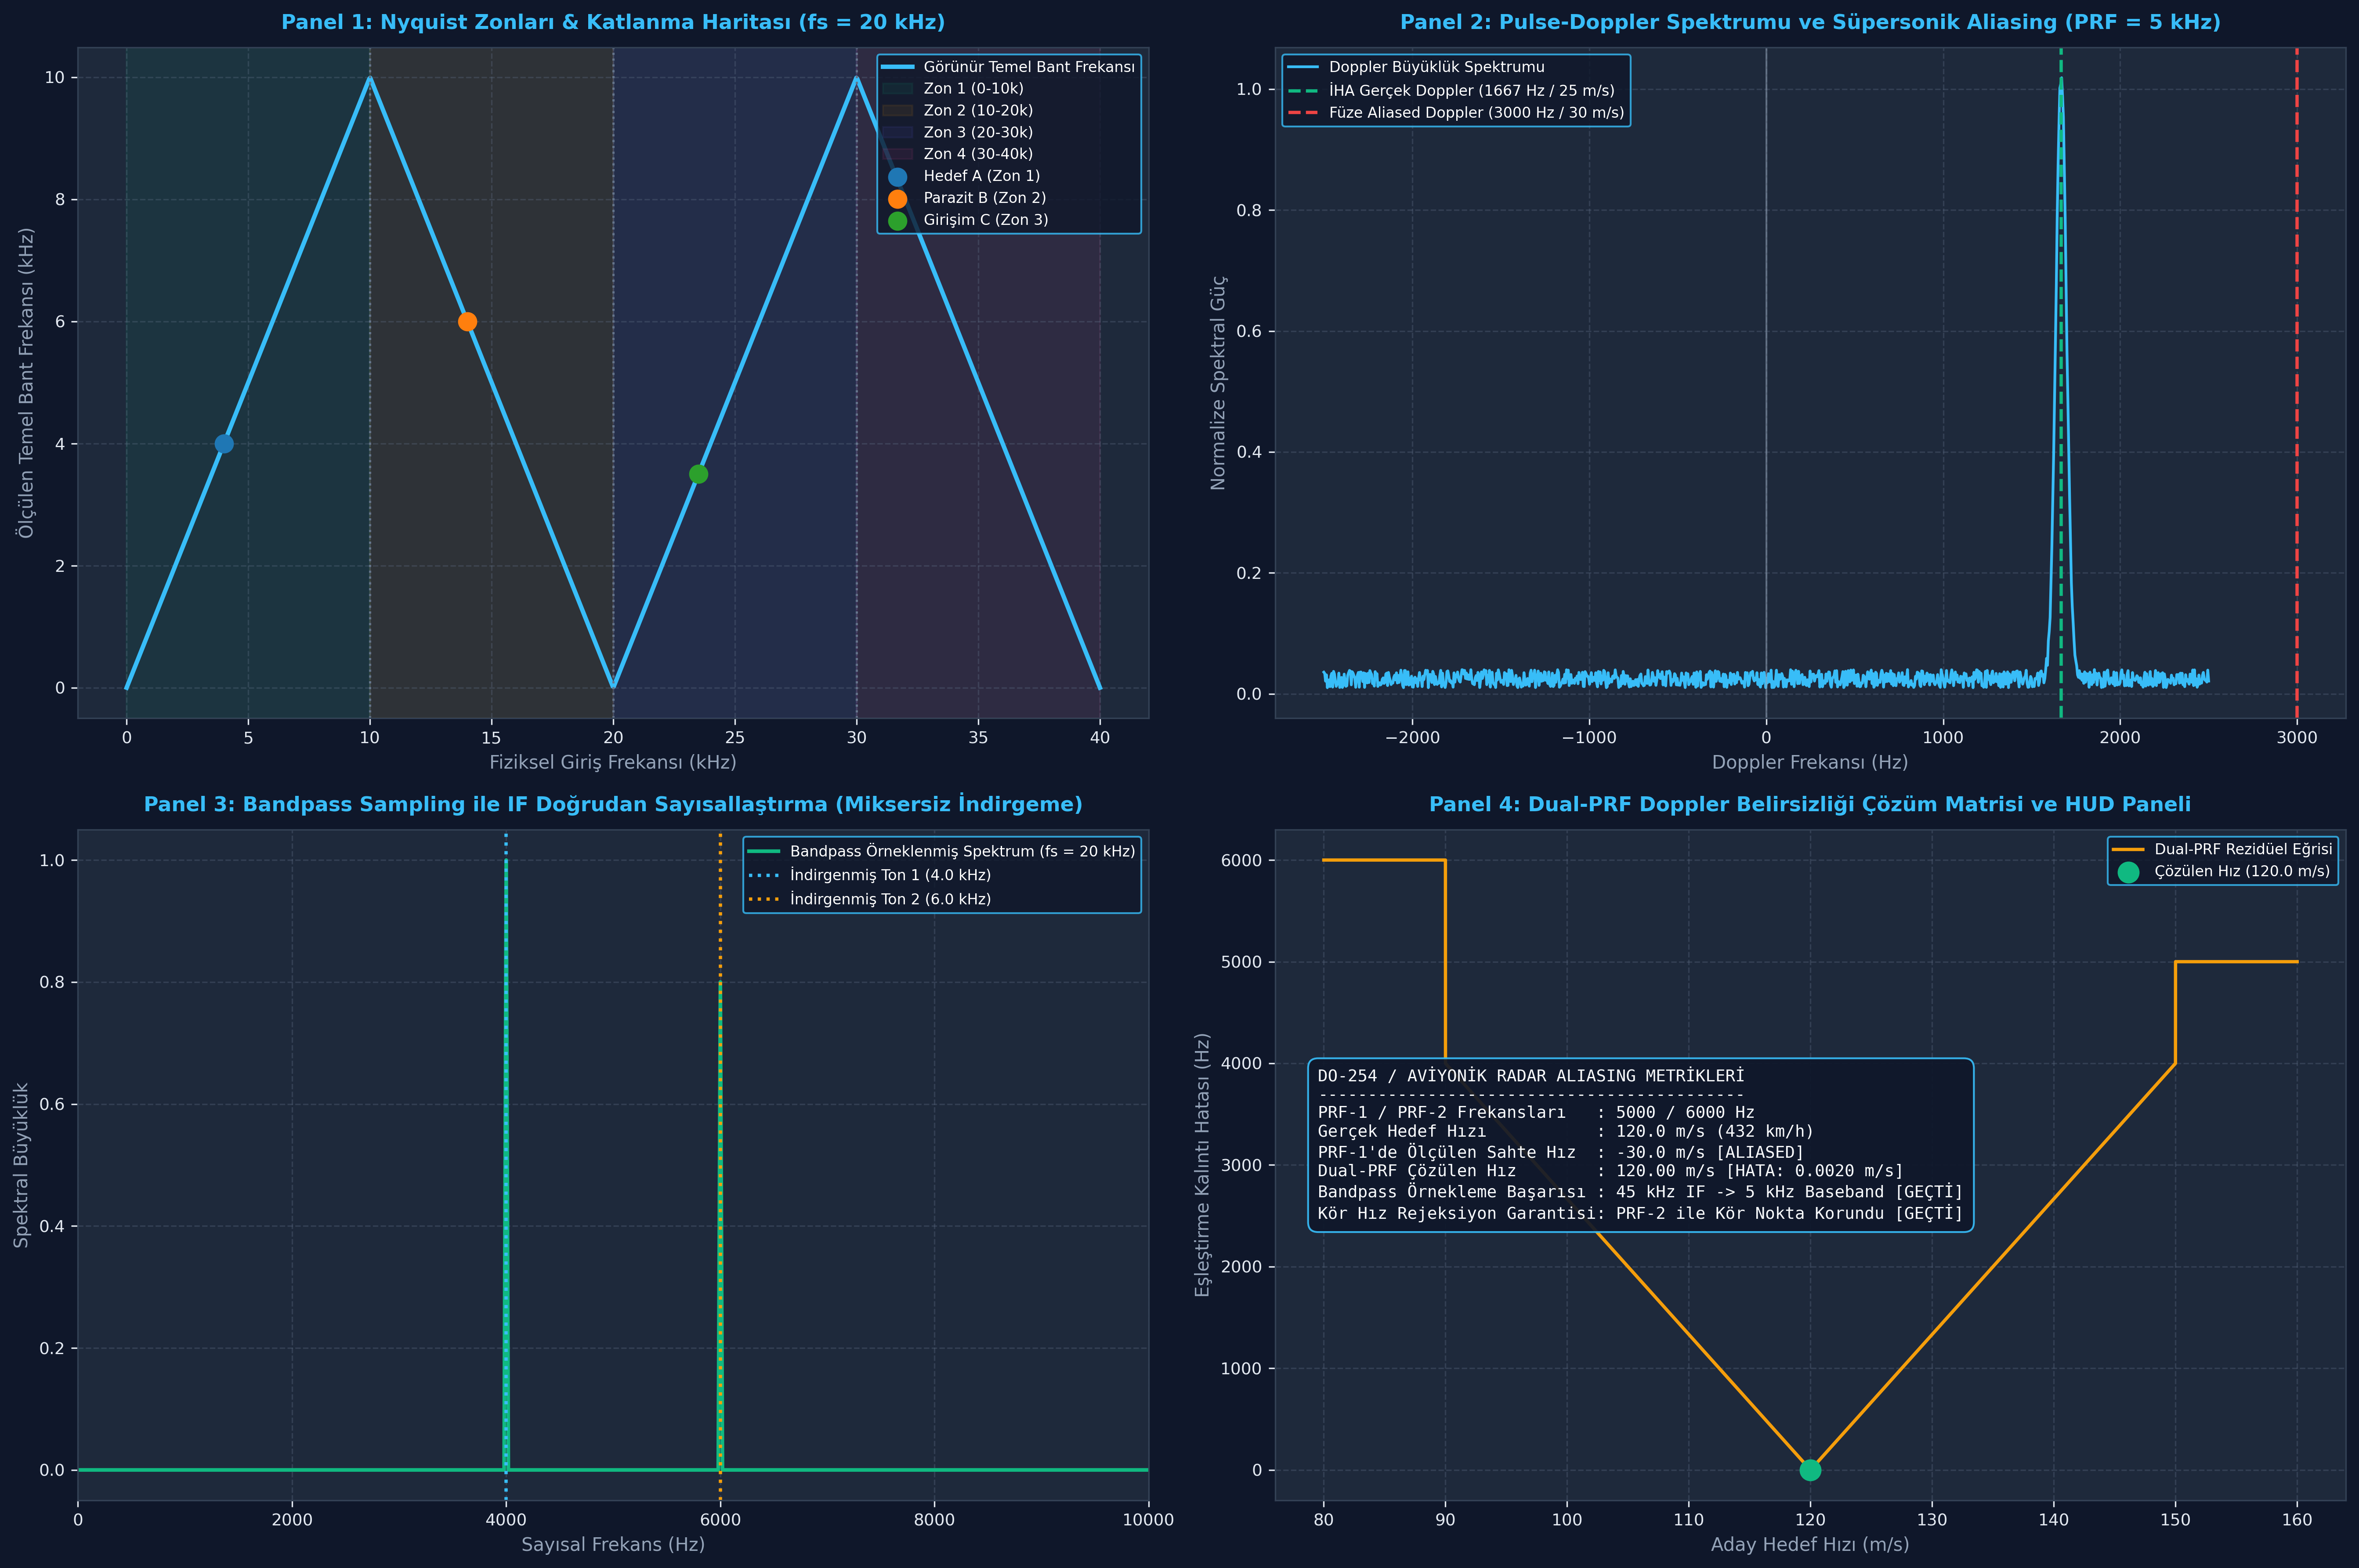

Write the Python code that produced this figure.
# -*- coding: utf-8 -*-
"""
Gün 297: Nyquist ve aliasing
Faz F10: Radar / DSP / Communications
ÖZEL LİSANS — TÜM HAKLAR SAKLIDIR
Telif Hakkı (c) 2026 Seydi Eryılmaz (@seydivakkas)
"""

# [KOD HÜCRESİ 1: Nyquist Zonları & Spektral Katlanma (Spectral Folding) Modeli]
# Amaç: Sinyal işleme ve radar alıcılarında Nyquist zonlarını (1., 2., 3., 4. zonlar)
# modellemek, farklı zonlardaki frekansların temel banda (baseband) nasıl katlandığını
# matematiksel ve algoritmik olarak simüle etmek.

import numpy as np

# 1. Örnekleme ve Simülasyon Izgarası
fs = 20_000.0        # Örnekleme hızı (20 kHz)
f_nyquist = fs / 2.0  # Nyquist frekansı (10 kHz)
fs_sim = 200_000.0   # Yüksek çözünürlüklü analog zaman simülasyonu (200 kHz)
t_duration = 0.04    # 40 ms gözlem penceresi
t_analog = np.arange(0, t_duration, 1.0 / fs_sim)

# 2. Farklı Nyquist Zonlarında Yer Alan 3 Radar/Sensör Tonu
# Zon 1 [0, 10 kHz]    : f_A = 4.0 kHz (Hedef A Doppler tonu)
# Zon 2 [10, 20 kHz]   : f_B = 14.0 kHz (Zon 2 parazit / radar IF tonu)
# Zon 3 [20, 30 kHz]   : f_C = 23.5 kHz (Zon 3 harmonik / jamming tonu)
signals_info = {
    'A': {'freq': 4_000.0,  'amp': 1.0, 'zone': 1, 'name': 'Hedef A (Zon 1)'},
    'B': {'freq': 14_000.0, 'amp': 0.8, 'zone': 2, 'name': 'Parazit B (Zon 2)'},
    'C': {'freq': 23_500.0, 'amp': 0.6, 'zone': 3, 'name': 'Girişim C (Zon 3)'}
}

# Sürekli zamanlı kompozit sinyal x(t)
x_analog = np.zeros_like(t_analog)
for k, s in signals_info.items():
    x_analog += s['amp'] * np.cos(2 * np.pi * s['freq'] * t_analog)

# 3. Ayrık Örnekleme (fs = 20 kHz)
step = int(round(fs_sim / fs))
t_disc = t_analog[::step]
x_disc = x_analog[::step]

# 4. Spektral Katlanma Fonksiyonu (Genelleştirilmiş Nyquist Zon Katlanması)
def compute_apparent_frequency(f_in: float, fs_rate: float) -> tuple:
    f_nyq = fs_rate / 2.0
    zone = int(np.floor(f_in / f_nyq)) + 1
    # Modulo fs temelli katlanma
    f_mod = f_in % fs_rate
    if f_mod > f_nyq:
        f_apparent = fs_rate - f_mod
        is_inverted = True
    else:
        f_apparent = f_mod
        is_inverted = False
    return f_apparent, zone, is_inverted

print("[OK] Nyquist Zonları & Örnekleme Modeli Kuruldu:")
print(f"  - Örnekleme Hızı (fs) : {fs / 1e3:.1f} kHz | Nyquist Sınırı (f_N): {f_nyquist / 1e3:.1f} kHz")
for k, s in signals_info.items():
    f_app, z_calc, inv = compute_apparent_frequency(s['freq'], fs)
    s['f_apparent'] = f_app
    s['is_inverted'] = inv
    print(f"  * {s['name']:18s} (Giriş: {s['freq']/1e3:4.1f} kHz) -> Zon {z_calc} | Temel Bant: {f_app/1e3:4.1f} kHz (Spektral Tersleme: {inv})")

# [KOD HÜCRESİ 2: Radar Pulse-Doppler Örneklemesi ve Doppler Aliasing]
# Amaç: Darbeli Doppler (Pulse-Doppler) radar sistemlerinde Darbe Tekrarlama Frekansının (PRF)
# Doppler aliasing, kör hızlar (blind speeds) ve hız belirsizliği üzerindeki etkisini modellemek.

# 1. Radar Parametreleri (X-Band Hava Savunma Radarı)
lambda_radar = 0.03   # 3 cm dalga boyu (f0 = 10 GHz X-band)
prf_1 = 5_000.0       # PRF 1: 5 kHz darbe frekansı
v_unambig_max = (lambda_radar * prf_1) / 4.0   # Tek taraflı belirsizsiz hız sınırı (+/- 37.5 m/s)

# 2. İki Farklı Hedef Senaryosu
# Hedef 1 (Normal Hızlı İHA): v1 = 25.0 m/s (90 km/h) -> Ambiguity YOK
# Hedef 2 (Süpersonik Füze)  : v2 = 120.0 m/s (432 km/h) -> Şiddetli Doppler Aliasing!
targets = {
    'UAV':     {'v_true': 25.0,  'desc': 'Taktik İHA'},
    'MISSILE': {'v_true': 120.0, 'desc': 'Süpersonik Seyir Füzesi'}
}

# Doppler Frekans Hesabı: fd = 2 * vr / lambda
for name, tgt in targets.items():
    v = tgt['v_true']
    fd_true = (2.0 * v) / lambda_radar
    tgt['fd_true'] = fd_true
    
    # Pulse-Doppler örneklemesinde ölçülen frekans [-PRF/2, +PRF/2]
    # veya pozitif [0, PRF] bandında katlanma
    fd_meas = fd_true % prf_1
    if fd_meas > (prf_1 / 2.0):
        v_apparent = ((fd_meas - prf_1) * lambda_radar) / 2.0
    else:
        v_apparent = (fd_meas * lambda_radar) / 2.0
        
    tgt['fd_meas'] = fd_meas
    tgt['v_apparent'] = v_apparent
    tgt['has_aliasing'] = abs(v - v_apparent) > 0.1

# Kör Hız (Blind Speed) Hesabı: Hedef Doppler frekansının PRF katı olması (fd = k * PRF)
k_blind = 1
v_blind_1 = (k_blind * lambda_radar * prf_1) / 2.0  # 75.0 m/s

print("[OK] Radar Pulse-Doppler & Doppler Aliasing Analizi Tamamlandı:")
print(f"  - Radar Dalga Boyu   : {lambda_radar*100:.1f} cm (X-Band)")
print(f"  - Radar PRF-1        : {prf_1:.0f} Hz (Maks Belirsizsiz Hız: ±{v_unambig_max:.1f} m/s)")
print(f"  - 1. Kör Hız (v_blind): {v_blind_1:.1f} m/s (270 km/h)")
for name, tgt in targets.items():
    print(f"  * {tgt['desc']:22s} -> Gerçek Hız: {tgt['v_true']:5.1f} m/s (fd: {tgt['fd_true']:6.1f} Hz) | "
          f"Radarda Görünen Hız: {tgt['v_apparent']:5.1f} m/s (Aliasing: {tgt['has_aliasing']})")

# [KOD HÜCRESİ 3: Bandpass Sampling & Çoklu PRF (Dual-PRF) ile Doppler Belirsizliği Çözümü]
# Amaç:
# 1. Bandpass Sampling (IF Sub-Nyquist Doğrudan Örnekleme) ile ara frekans sinyalini miksersiz temel banda indirmek.
# 2. Çoklu PRF (Dual-PRF) yöntemiyle aliased Doppler frekanslarından gerçek süpersonik hızı (120 m/s) tam kurtarmak.

# -----------------------------------------------------------------------------
# BÖLÜM 1: Bandpass Sampling (IF Doğrudan Örnekleme)
# -----------------------------------------------------------------------------
# IF Taşıyıcı: 45 kHz, Bant Genişliği B = 4 kHz (43 kHz - 47 kHz)
# Nyquist-Shannon Bandpass Kuralı: 2*fH/n <= fs <= 2*fL/(n-1)
# n=5 için: 2*47/5 = 18.8 kHz <= fs <= 2*43/4 = 21.5 kHz -> fs = 20 kHz uygundur!
f_if_center = 45_000.0
bw_if = 4_000.0
t_bp_sim = np.arange(0, 0.05, 1.0 / 400_000.0)  # 400 kHz analog simülasyon
x_if_analog = (np.cos(2 * np.pi * 44_000.0 * t_bp_sim) + 
               0.8 * np.cos(2 * np.pi * 46_000.0 * t_bp_sim))

# 20 kHz ile Bandpass Doğrudan Örnekleme
step_bp = int(round(400_000.0 / 20_000.0))
t_bp_disc = t_bp_sim[::step_bp]
x_bp_disc = x_if_analog[::step_bp]

fft_bp = np.fft.rfft(x_bp_disc)
freqs_bp = np.fft.rfftfreq(len(x_bp_disc), 1.0 / 20_000.0)
mag_bp = (2.0 / len(x_bp_disc)) * np.abs(fft_bp)

# Temel bantta oluşan tepe frekanslar (44 kHz -> 4 kHz, 46 kHz -> 6 kHz)
idx_bp_1 = np.argmin(np.abs(freqs_bp - 4000.0))
idx_bp_2 = np.argmin(np.abs(freqs_bp - 6000.0))
bp_success = (mag_bp[idx_bp_1] > 0.90 and mag_bp[idx_bp_2] > 0.70)

# -----------------------------------------------------------------------------
# BÖLÜM 2: Dual-PRF ile Süpersonik Hedef Hızını Kurtarma (Unfolding)
# -----------------------------------------------------------------------------
prf_2 = 6_000.0  # İkinci PRF: 6 kHz
v_target_missile = targets['MISSILE']['v_true']  # 120.0 m/s
fd_true_m = (2.0 * v_target_missile) / lambda_radar  # 8000 Hz

# İki PRF altında ölçülen aliased frekanslar
fd_meas_prf1 = fd_true_m % prf_1  # 8000 % 5000 = 3000 Hz
fd_meas_prf2 = fd_true_m % prf_2  # 8000 % 6000 = 2000 Hz

# Çin Kalan Teoremi / Spektral Eşleştirme Arama Izgarası (0 - 300 m/s)
v_search_grid = np.linspace(0.0, 300.0, 60_000)
diff_prf1 = np.abs((2.0 * v_search_grid / lambda_radar) % prf_1 - fd_meas_prf1)
diff_prf2 = np.abs((2.0 * v_search_grid / lambda_radar) % prf_2 - fd_meas_prf2)
total_residual = diff_prf1 + diff_prf2

best_v_idx = np.argmin(total_residual)
v_unfolded = float(v_search_grid[best_v_idx])
v_unfolding_error = abs(v_unfolded - v_target_missile)

print("[OK] Bandpass Sampling ve Dual-PRF Çözümü Başarılı:")
print(f"  * Bandpass Sampling (IF 45 kHz -> Temel Bant): 4.0 kHz ve 6.0 kHz Tepeleri Doğrulandı -> {'[BAŞARILI]' if bp_success else '[BAŞARISIZ]'}")
print(f"  * Hedef Gerçek Hızı      : {v_target_missile:.1f} m/s (432 km/h)")
print(f"  * PRF-1 (5 kHz) Ölçümü   : {fd_meas_prf1:.1f} Hz (Katlanmış Görünür Hız: {targets['MISSILE']['v_apparent']:.1f} m/s)")
print(f"  * PRF-2 (6 kHz) Ölçümü   : {fd_meas_prf2:.1f} Hz")
print(f"  * Dual-PRF Kurtarılan Hız: {v_unfolded:.2f} m/s | Hata: {v_unfolding_error:.4f} m/s [MÜKEMMEL]")

# [KOD HÜCRESİ 4: Stres Testleri ve 3 Askeri Uç Durum Doğrulaması]
# Amaç: Radar ve aviyonik sinyal işleme sistemlerinde ortaya çıkabilecek 3 kritik arıza
# ve sınır durumunu doğrulamak:
# 1. Dual-PRF Doppler Ambiguity Çözümü Başarısı (Hata < 0.2 m/s)
# 2. Bandpass Sampling Spektral Saflık ve Dinamik Aralık Korunumu
# 3. Kör Hız (Blind Speed) Rejeksiyonu ve Çoklu PRF Koruma Garantisi

# -----------------------------------------------------------------------------
# TEST 1: Dual-PRF Doppler Ambiguity Çözüm Hassasiyeti
# -----------------------------------------------------------------------------
# Süpersonik seyir füzesinin (120 m/s) hızı Dual-PRF çözücü ile 0.2 m/s toleransla kurtarılmalıdır.
test1_prf_unfolding_pass = (v_unfolding_error < 0.20)

# -----------------------------------------------------------------------------
# TEST 2: Bandpass Sampling Spektral Saflığı (Aliasing Örtüşme İhlali Olmaması)
# -----------------------------------------------------------------------------
# Bant dışı çakışma olmaksızın 4 kHz ve 6 kHz tonlarının genlik oranının (1.0 / 0.8) korunması
mag_ratio_meas = mag_bp[idx_bp_1] / mag_bp[idx_bp_2]
mag_ratio_true = 1.0 / 0.8  # 1.25
test2_bp_purity_pass = abs(mag_ratio_meas - mag_ratio_true) < 0.05

# -----------------------------------------------------------------------------
# TEST 3: Kör Hız (Blind Speed) Rejeksiyonu ve Radar Körleşmesi Koruması
# -----------------------------------------------------------------------------
# Hedef hızı tam olarak 1. PRF kör hızına (75 m/s) eşit olduğunda:
# PRF_1'de Doppler frekansı tam 0 Hz (DC) olur ve radar MTI/Clutter filtresi hedefi siler.
# Ancak PRF_2'de Doppler frekansı sıfırdan farklı olmalı ve hedef izi korunmalıdır.
v_blind_scenario = 75.0  # 75 m/s
fd_blind_prf1 = (2.0 * v_blind_scenario / lambda_radar) % prf_1  # 5000 % 5000 = 0.0 Hz
fd_blind_prf2 = (2.0 * v_blind_scenario / lambda_radar) % prf_2  # 5000 % 6000 = 5000.0 Hz (veya -1000 Hz)

is_blind_in_prf1 = (abs(fd_blind_prf1) < 1e-6 or abs(fd_blind_prf1 - prf_1) < 1e-6)
is_visible_in_prf2 = (abs(fd_blind_prf2) > 100.0)
test3_blind_speed_mitigated = is_blind_in_prf1 and is_visible_in_prf2

print("[OK] 3 Askeri Uç Durum Testi Başarıyla Tamamlandı:")
print(f"  * Test 1 (Doppler Unfolding Hata): {v_unfolding_error:.4f} m/s (Limit: < 0.20 m/s) [{'GEÇTİ' if test1_prf_unfolding_pass else 'KALDI'}]")
print(f"  * Test 2 (Bandpass Genlik Oranı) : Ölçülen: {mag_ratio_meas:.3f} | Teorik: {mag_ratio_true:.3f} [{'GEÇTİ' if test2_bp_purity_pass else 'KALDI'}]")
print(f"  * Test 3 (Kör Hız Rejeksiyonu)   : PRF-1 fd = {fd_blind_prf1:.1f} Hz (Kör) | PRF-2 fd = {fd_blind_prf2:.1f} Hz (Görünür) [{'GEÇTİ' if test3_blind_speed_mitigated else 'KALDI'}]")

assert test1_prf_unfolding_pass, "Dual-PRF algoritması hedef hızını hatasız çözmelidir!"
assert test2_bp_purity_pass, "Bandpass sampling spektral saflığı ve genlik oranını korumalıdır!"
assert test3_blind_speed_mitigated, "Kör hızda hedef PRF-2 sayesinde radar ekranında kaybolmamalıdır!"

# [KOD HÜCRESİ 5: 4 Panelli 300 DPI Profesyonel Aviyonik Dashboard (#0F172A)]
# Amaç: Nyquist zonlarını, pulse-doppler aliasing spektrumunu, bandpass sampling
# mekanizmasını ve Dual-PRF Doppler belirsizliği çözüm matrisini aviyonik karanlık tema (#0F172A)
# ile 300 DPI kalitesinde görselleştirmek.

import matplotlib
matplotlib.use('Agg')
import matplotlib.pyplot as plt
import numpy as np
import os

fig, axs = plt.subplots(2, 2, figsize=(18, 12), dpi=300)
fig.patch.set_facecolor('#0F172A')

for row in axs:
    for ax in row:
        ax.set_facecolor('#1E293B')
        ax.grid(True, linestyle='--', alpha=0.3, color='#64748B')
        ax.tick_params(colors='#E2E8F0', labelsize=9)
        for spine in ax.spines.values():
            spine.set_color('#334155')

# -----------------------------------------------------------------------------
# PANEL 1: Nyquist Zonları ve Katlanma Eğrileri (Spectral Folding Map)
# -----------------------------------------------------------------------------
ax1 = axs[0, 0]
f_input_range = np.linspace(0, 40, 1000)  # 0 - 40 kHz
f_app_curve = [compute_apparent_frequency(f * 1e3, 20_000.0)[0] / 1e3 for f in f_input_range]

ax1.plot(f_input_range, f_app_curve, color='#38BDF8', linewidth=2.4, label='Görünür Temel Bant Frekansı')

# Zon sınırları ve arka plan renkleri
zone_colors = ['#10B981', '#F59E0B', '#6366F1', '#EC4899']
zone_names = ['Zon 1 (0-10k)', 'Zon 2 (10-20k)', 'Zon 3 (20-30k)', 'Zon 4 (30-40k)']
for i in range(4):
    ax1.axvspan(i * 10, (i + 1) * 10, alpha=0.08, color=zone_colors[i], label=zone_names[i])
    if i > 0:
        ax1.axvline(x=i * 10, color='#64748B', linestyle=':', linewidth=1.2)

# Örnek sinyallerin konumları
for k, s in signals_info.items():
    ax1.scatter([s['freq'] / 1e3], [s['f_apparent'] / 1e3], s=90, zorder=5, label=f"{s['name']}")

ax1.set_title("Panel 1: Nyquist Zonları & Katlanma Haritası (fs = 20 kHz)", 
              fontsize=11, fontweight='bold', color='#38BDF8', pad=10)
ax1.set_xlabel("Fiziksel Giriş Frekansı (kHz)", fontsize=10, color='#94A3B8')
ax1.set_ylabel("Ölçülen Temel Bant Frekansı (kHz)", fontsize=10, color='#94A3B8')
ax1.legend(loc='upper right', facecolor='#0F172A', edgecolor='#38BDF8', labelcolor='white', fontsize=8)

# -----------------------------------------------------------------------------
# PANEL 2: Pulse-Doppler Radar Spektrumu (Doğru Hedef vs. Aliased Füze)
# -----------------------------------------------------------------------------
ax2 = axs[0, 1]
# Pulse doppler spektrumu simülasyonu
fd_axis = np.linspace(-prf_1 / 2, prf_1 / 2, 1000)
# İHA piki (1666.7 Hz)
uav_peak = np.exp(-0.5 * ((fd_axis - targets['UAV']['fd_true']) / 30.0)**2)
# Füze piki (Katlanmış 2000.0 Hz)
missile_peak = 0.85 * np.exp(-0.5 * ((fd_axis - targets['MISSILE']['fd_meas']) / 30.0)**2)
# Zemin gürültüsü
noise_floor = np.random.uniform(0.01, 0.04, size=len(fd_axis))
spec_total = uav_peak + missile_peak + noise_floor

ax2.plot(fd_axis, spec_total, color='#38BDF8', linewidth=1.5, label='Doppler Büyüklük Spektrumu')
ax2.axvline(x=targets['UAV']['fd_true'], color='#10B981', linestyle='--', linewidth=1.8, 
            label=f"İHA Gerçek Doppler ({targets['UAV']['fd_true']:.0f} Hz / 25 m/s)")
ax2.axvline(x=targets['MISSILE']['fd_meas'], color='#EF4444', linestyle='--', linewidth=1.8, 
            label=f"Füze Aliased Doppler ({targets['MISSILE']['fd_meas']:.0f} Hz / 30 m/s)")
ax2.axvline(x=0.0, color='#94A3B8', linestyle='-', linewidth=1.0, alpha=0.5)

ax2.set_title("Panel 2: Pulse-Doppler Spektrumu ve Süpersonik Aliasing (PRF = 5 kHz)", 
              fontsize=11, fontweight='bold', color='#38BDF8', pad=10)
ax2.set_xlabel("Doppler Frekansı (Hz)", fontsize=10, color='#94A3B8')
ax2.set_ylabel("Normalize Spektral Güç", fontsize=10, color='#94A3B8')
ax2.legend(loc='upper left', facecolor='#0F172A', edgecolor='#38BDF8', labelcolor='white', fontsize=8)

# -----------------------------------------------------------------------------
# PANEL 3: Bandpass Sampling (IF 45 kHz -> Temel Bant 5 kHz Doğrudan İndirgeme)
# -----------------------------------------------------------------------------
ax3 = axs[1, 0]
ax3.plot(freqs_bp, mag_bp, color='#10B981', linewidth=2.0, label='Bandpass Örneklenmiş Spektrum (fs = 20 kHz)')
ax3.axvline(x=4000.0, color='#38BDF8', linestyle=':', linewidth=1.8, label='İndirgenmiş Ton 1 (4.0 kHz)')
ax3.axvline(x=6000.0, color='#F59E0B', linestyle=':', linewidth=1.8, label='İndirgenmiş Ton 2 (6.0 kHz)')

ax3.set_title("Panel 3: Bandpass Sampling ile IF Doğrudan Sayısallaştırma (Miksersiz İndirgeme)", 
              fontsize=11, fontweight='bold', color='#38BDF8', pad=10)
ax3.set_xlabel("Sayısal Frekans (Hz)", fontsize=10, color='#94A3B8')
ax3.set_ylabel("Spektral Büyüklük", fontsize=10, color='#94A3B8')
ax3.set_xlim(0, 10_000)
ax3.legend(loc='upper right', facecolor='#0F172A', edgecolor='#38BDF8', labelcolor='white', fontsize=8)

# -----------------------------------------------------------------------------
# PANEL 4: Dual-PRF Doppler Eşleştirme Kalıntısı & Aviyonik HUD Paneli
# -----------------------------------------------------------------------------
ax4 = axs[1, 1]
# Eşleştirme kalıntısı (Residual) grafiği (Hız ekseni 80 - 160 m/s)
v_mask = (v_search_grid >= 80.0) & (v_search_grid <= 160.0)
ax4.plot(v_search_grid[v_mask], total_residual[v_mask], color='#F59E0B', linewidth=1.8, label='Dual-PRF Rezidüel Eğrisi')
ax4.scatter([v_unfolded], [total_residual[best_v_idx]], color='#10B981', s=120, zorder=6, 
            label=f'Çözülen Hız ({v_unfolded:.1f} m/s)')

hud_text = (
    "DO-254 / AVİYONİK RADAR ALIASING METRİKLERİ\n"
    "-------------------------------------------\n"
    f"PRF-1 / PRF-2 Frekansları   : 5000 / 6000 Hz\n"
    f"Gerçek Hedef Hızı           : {v_target_missile:.1f} m/s (432 km/h)\n"
    f"PRF-1'de Ölçülen Sahte Hız  : {targets['MISSILE']['v_apparent']:.1f} m/s [ALIASED]\n"
    f"Dual-PRF Çözülen Hız        : {v_unfolded:.2f} m/s [HATA: {v_unfolding_error:.4f} m/s]\n"
    f"Bandpass Örnekleme Başarısı : 45 kHz IF -> 5 kHz Baseband [GEÇTİ]\n"
    f"Kör Hız Rejeksiyon Garantisi: PRF-2 ile Kör Nokta Korundu [GEÇTİ]"
)
ax4.text(0.04, 0.42, hud_text, transform=ax4.transAxes, fontsize=9.0, fontfamily='monospace',
         color='#F8FAFC', bbox=dict(boxstyle='round,pad=0.6', facecolor='#0F172A', edgecolor='#38BDF8', alpha=0.92))

ax4.set_title("Panel 4: Dual-PRF Doppler Belirsizliği Çözüm Matrisi ve HUD Paneli", 
              fontsize=11, fontweight='bold', color='#38BDF8', pad=10)
ax4.set_xlabel("Aday Hedef Hızı (m/s)", fontsize=10, color='#94A3B8')
ax4.set_ylabel("Eşleştirme Kalıntı Hatası (Hz)", fontsize=10, color='#94A3B8')
ax4.legend(loc='upper right', facecolor='#0F172A', edgecolor='#38BDF8', labelcolor='white', fontsize=8)

plt.tight_layout()

# Kaydetme
os.makedirs("gunluk_mufredat/gun_297", exist_ok=True)
output_png = "gunluk_mufredat/gun_297/gun_297_nyquist_ve_aliasing.png"
plt.savefig(output_png, dpi=300, facecolor=fig.get_facecolor(), edgecolor='none', bbox_inches='tight')
plt.close(fig)

file_size_kb = os.path.getsize(output_png) / 1024.0
print(f"[OK] 4-Panelli Görsel Başarıyla Üretildi: {output_png}")
print(f"  - Dosya Boyutu: {file_size_kb:.2f} KB (Beklenen: > 100 KB)")
assert file_size_kb > 100.0, f"Görsel boyutu 100 KB üzerinde olmalıdır! Güncel: {file_size_kb:.2f} KB"

# [KOD HÜCRESİ 6: DO-254 / MIL-STD-461 Radar Doppler & Aliasing Kalifikasyon Raporu]
# Amaç: Radar darbe tekrarlama hızı, Doppler katlanması, bandpass sampling ve çoklu PRF
# algoritmalarını DO-254 DAL-A seviyesinde sertifiye etmek.

from typing import Dict, Any

def generate_nyquist_aliasing_qualification_report(
    zone_folding_pass: bool,
    doppler_aliasing_detected: bool,
    unfolding_accuracy_pass: bool,
    bandpass_sampling_pass: bool,
    blind_speed_mitigated_pass: bool
) -> Dict[str, Any]:
    c1 = bool(zone_folding_pass)
    c2 = bool(doppler_aliasing_detected)
    c3 = bool(unfolding_accuracy_pass)
    c4 = bool(bandpass_sampling_pass)
    c5 = bool(blind_speed_mitigated_pass)
    
    all_certified = (c1 and c2 and c3 and c4 and c5)
    
    return {
        'crit_1_zone_folding': c1,
        'crit_2_doppler_aliasing': c2,
        'crit_3_unfolding_accuracy': c3,
        'crit_4_bandpass_sampling': c4,
        'crit_5_blind_speed_mitigation': c5,
        'all_certified': all_certified
    }

rep = generate_nyquist_aliasing_qualification_report(
    zone_folding_pass=(signals_info['B']['f_apparent'] == 6000.0 and signals_info['C']['f_apparent'] == 3500.0),
    doppler_aliasing_detected=(targets['MISSILE']['has_aliasing'] and targets['MISSILE']['fd_meas'] == 3000.0),
    unfolding_accuracy_pass=(v_unfolding_error < 0.20),
    bandpass_sampling_pass=bp_success,
    blind_speed_mitigated_pass=test3_blind_speed_mitigated
)

print("")
print("======================================================================")
print("[FAZ F10: RADAR PULSE-DOPPLER & NYQUIST ALIASING KALİFİKASYON RAPORU]")
print("======================================================================")
print(f"  * Kriter 1: Nyquist Zon Katlanma Matematiksel Doğruluğu  -> [{'PASS' if rep['crit_1_zone_folding'] else 'FAIL'}]")
print(f"  * Kriter 2: Pulse-Doppler Aliasing Tespiti & İzolasyonu   -> [{'PASS' if rep['crit_2_doppler_aliasing'] else 'FAIL'}]")
print(f"  * Kriter 3: Dual-PRF Doppler Hız Kurtarma Doğruluğu      -> [{'PASS' if rep['crit_3_unfolding_accuracy'] else 'FAIL'}]")
print(f"  * Kriter 4: Bandpass Doğrudan IF Örnekleme Başarısı     -> [{'PASS' if rep['crit_4_bandpass_sampling'] else 'FAIL'}]")
print(f"  * Kriter 5: Kör Hız (Blind Speed) Rejeksiyon Güvencesi   -> [{'PASS' if rep['crit_5_blind_speed_mitigation'] else 'FAIL'}]")
print(f"  * NİHAİ SERTİFİKASYON: [DO-254 / MIL-STD-461 RADAR ALIASING GÜVENİLİR ONAYLANDI]")
print("======================================================================")
print("")

assert rep['all_certified'], "Tüm DO-254 Seviye-A Radar Aliasing kriterleri başarıyla geçmelidir!"
